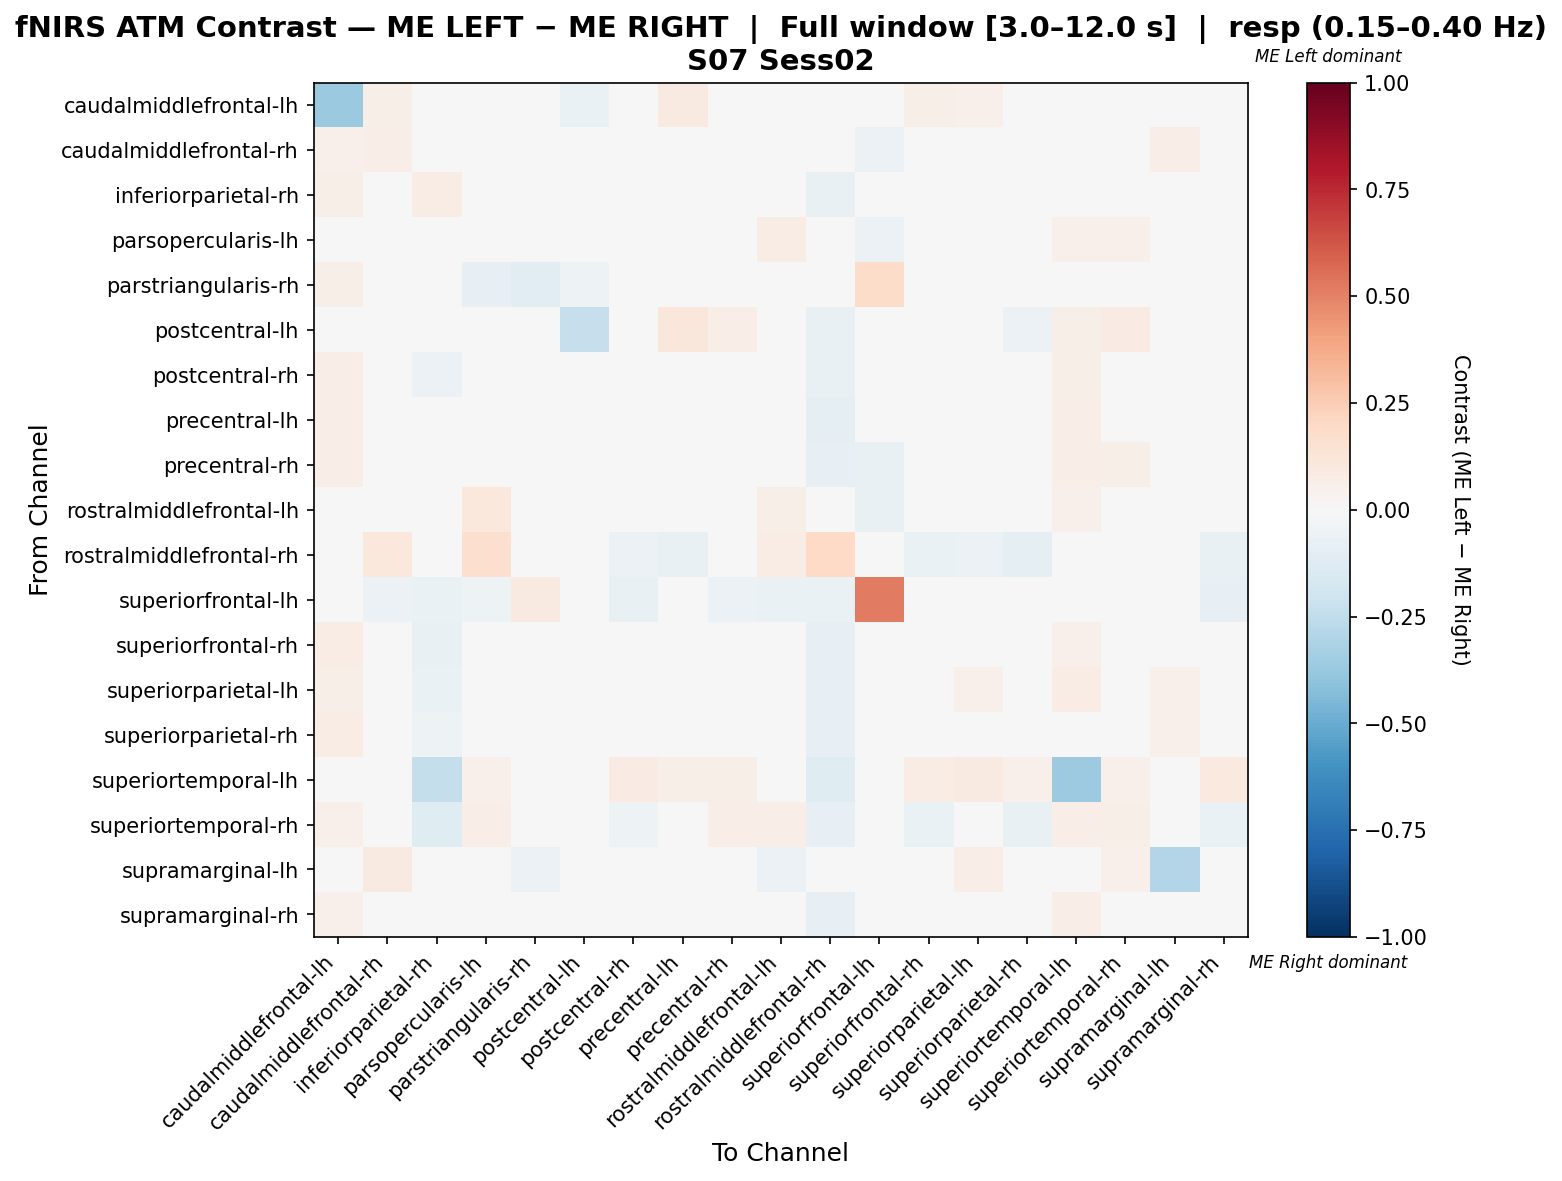

The file beside this chart, header and first rows:
, caudalmiddlefrontal-lh, caudalmiddlefrontal-rh, inferiorparietal-rh, parsopercularis-lh, parstriangularis-rh, postcentral-lh, postcentral-rh, precentral-lh, precentral-rh, rostralmiddlefrontal-lh, rostralmiddlefrontal-rh, superiorfrontal-lh, superiorfrontal-rh, superiorparietal-lh, superiorparietal-rh, superiortemporal-lh, superiortemporal-rh, supramarginal-lh, supramarginal-rh
caudalmiddlefrontal-lh, -0.3719, 0.06122, 0.02041, 0.03401, 0.02721, -0.06538, -0.03628, 0.08844, 0.04762, 0.04762, 0.0, 0.0, 0.06122, 0.05442, -0.004157, 0.03401, 0.04082, -0.009826, -0.02948
caudalmiddlefrontal-rh, 0.05357, 0.06527, -0.009852, 0.04331, 0.0, 0.005952, -0.0158, -0.04475, -0.0392, -0.003695, -0.03181, -0.05747, -0.02155, -0.0158, -0.003079, 0.006568, 0.03571, 0.06548, -0.03284
inferiorparietal-rh, 0.05882, 0.01261, 0.07143, 0.004202, 0.03361, 0.0, -0.004202, 0.01261, 0.01261, -0.02521, -0.07143, -0.04622, -0.03361, -0.02521, -0.03782, 0.04622, -0.02101, 0.0, 0.01261
parsopercularis-lh, 0.04094, 0.0289, -0.02374, 0.03661, -0.02521, -0.01681, -0.01789, -0.02044, -0.01789, 0.07312, -0.00801, -0.05882, -0.02958, -0.01204, -0.02629, 0.05263, 0.05263, 0.00403, -0.03214
parstriangularis-rh, 0.06061, 0.0, 0.0, -0.07895, -0.1148, -0.05263, 0.0, 0.0303, 0.0, 0.0, 0.0, 0.1818, 0.0, 0.0, 0.0, 0.0, 0.0, -0.02632, 0.0
postcentral-lh, 0.006765, 0.0411, 0.04651, -0.03704, -0.01235, -0.2308, -0.01928, 0.1096, 0.06849, 0.0, -0.07407, 0.0, 0.0137, 0.0, -0.05767, 0.05479, 0.08219, 0.0, 0.008118
postcentral-rh, 0.06348, -0.0002916, -0.06118, 0.004403, 0.0, -0.01726, 0.006853, 0.04456, 0.03698, 0.001225, -0.07512, -0.03453, -0.01467, -0.0021, -0.03345, 0.06211, 0.01213, 0.03106, -0.0242
precentral-lh, 0.06633, -0.03228, -0.04367, -0.008311, 0.005102, 0.02041, 0.01637, 0.03202, 0.009723, 0.001893, -0.09434, -0.0248, -0.02172, 0.01245, -0.04569, 0.06395, 0.02586, 0.02551, -0.008792
precentral-rh, 0.06977, -0.04095, -0.04146, -0.004213, 0.0, 0.02326, 0.02056, 0.02107, 0.01382, -0.0182, -0.07971, -0.07246, -0.02545, -0.0182, -0.02494, 0.06303, 0.06202, 0.03876, 0.01331
rostralmiddlefrontal-lh, 0.04217, -0.01268, -0.04169, 0.104, 0.0, 0.0, -0.0302, -0.01102, -0.01704, 0.05517, -0.01704, -0.07237, -0.03186, -0.01815, -0.0302, 0.05422, 0.04819, 0.01474, -0.03622
rostralmiddlefrontal-rh, 0.0, 0.1072, 0.01576, 0.1669, -0.008264, -0.03306, -0.06198, -0.07438, -0.04132, 0.07361, 0.1998, -0.03719, -0.07025, -0.05785, -0.09091, -0.02479, 0.01107, 0.0, -0.07438
superiorfrontal-lh, 0.0, -0.06202, -0.06977, -0.05426, 0.08696, 0.0, -0.07752, -0.00455, -0.06202, -0.06977, -0.06977, 0.5204, -0.04179, -0.03404, -0.02005, 0.04348, 0.0, 0.0, -0.08527
superiorfrontal-rh, 0.07407, -0.004409, -0.07337, -0.002469, 0.0, 0.0, 0.0007055, 0.02593, -0.004409, 0.001235, -0.08095, -0.02769, 0.03245, 0.004056, -0.02116, 0.05079, 0.005115, 0.03034, -0.01023
superiorparietal-lh, 0.05988, -0.009512, -0.06775, 0.001916, 0.0, 0.0, -0.01358, 0.01553, -0.009512, -0.003251, -0.08, -0.04489, -0.007322, 0.05201, -0.007322, 0.07186, 0.007357, 0.05389, -0.0193
superiorparietal-rh, 0.07642, 0.009611, -0.05318, 0.00657, 0.0, -0.02233, -0.01546, 0.01265, -0.00195, 0.0003018, -0.08434, -0.02684, -0.01899, 0.02245, 0.03382, 0.03821, -0.001462, 0.05202, -0.02751
superiortemporal-lh, 0.04734, -0.0251, -0.2372, 0.05325, 0.0, 0.01183, 0.08284, 0.05845, 0.05917, 0.04142, -0.1212, 0.0, 0.07101, 0.08876, 0.05325, -0.3613, 0.05325, 0.02367, 0.1006
superiortemporal-rh, 0.05208, 0.04167, -0.1207, 0.0625, 0.0, 0.02083, -0.05225, 0.02818, 0.0625, 0.0625, -0.0835, 0.0, -0.06865, -0.01947, -0.07309, 0.0625, 0.05635, 0.03125, -0.06267
supramarginal-lh, 0.002801, 0.09244, 0.0, -0.03641, -0.05882, 0.0, 0.04202, 0.04202, 0.04202, -0.06162, 0.0, 0.0, -0.002801, 0.06723, 0.04762, 0.03361, 0.05042, -0.2941, 0.03361
supramarginal-rh, 0.05238, -0.01615, -0.04149, 0.004011, 0.0, -0.009799, 0.00397, 0.04026, 0.02415, -0.004053, -0.08065, -0.03917, -0.001776, 0.008023, -0.03518, 0.06851, 0.004011, 0.02591, -0.002946
